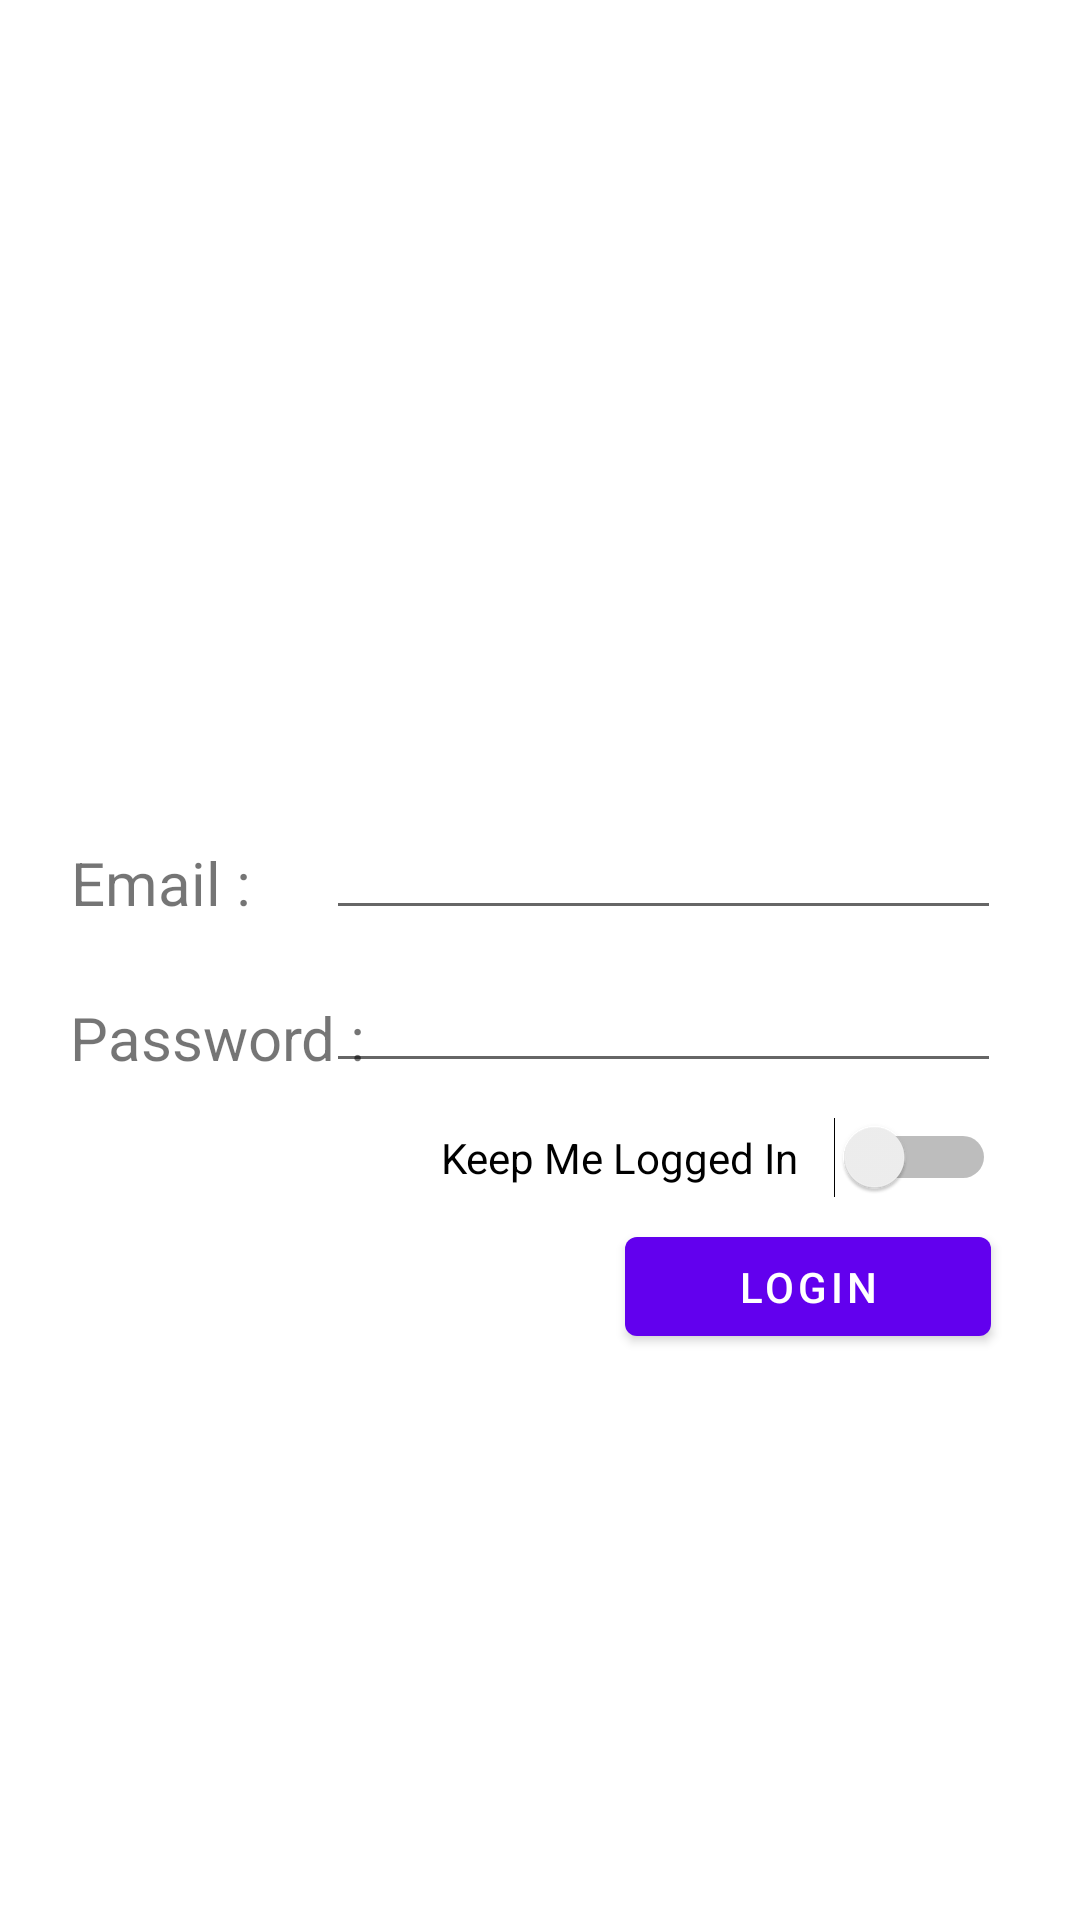

Reconstruct the res/layout file that produces this screen, plus the resources it refers to.
<!-- AndroidManifest.xml: application theme Theme.SimpleAndroidApplication2 -->
<!-- res/layout/fragment_first.xml -->
<?xml version="1.0" encoding="utf-8"?>
<androidx.constraintlayout.widget.ConstraintLayout xmlns:android="http://schemas.android.com/apk/res/android"
    xmlns:app="http://schemas.android.com/apk/res-auto"
    xmlns:tools="http://schemas.android.com/tools"
    android:layout_width="match_parent"
    android:layout_height="match_parent"
    tools:context=".FirstFragment">

    <Button
        android:id="@+id/LoginButton"
        android:layout_width="122dp"
        android:layout_height="45dp"
        android:ems="10"
        android:text="Login"
        app:layout_constraintBottom_toBottomOf="parent"
        app:layout_constraintEnd_toEndOf="parent"
        app:layout_constraintHorizontal_bias="0.875"
        app:layout_constraintStart_toStartOf="parent"
        app:layout_constraintTop_toTopOf="parent"
        app:layout_constraintVertical_bias="0.683" />

    <EditText
        android:id="@+id/LoginPassword"
        android:layout_width="225dp"
        android:layout_height="50dp"
        android:ems="10"
        android:inputType="textPassword"
        app:layout_constraintBottom_toBottomOf="parent"
        app:layout_constraintEnd_toEndOf="parent"
        app:layout_constraintHorizontal_bias="0.806"
        app:layout_constraintStart_toStartOf="parent"
        app:layout_constraintTop_toTopOf="parent"
        app:layout_constraintVertical_bias="0.527" />

    <EditText
        android:id="@+id/LoginEmail"
        android:layout_width="225dp"
        android:layout_height="53dp"
        android:ems="10"
        android:inputType="textEmailAddress"
        app:layout_constraintBottom_toBottomOf="parent"
        app:layout_constraintEnd_toEndOf="parent"
        app:layout_constraintHorizontal_bias="0.806"
        app:layout_constraintStart_toStartOf="parent"
        app:layout_constraintTop_toTopOf="parent"
        app:layout_constraintVertical_bias="0.438" />

    <TextView
        android:id="@+id/LoginEmailView"
        android:layout_width="wrap_content"
        android:layout_height="wrap_content"
        android:text="Email : "
        android:textSize="20sp"
        app:layout_constraintBottom_toBottomOf="parent"
        app:layout_constraintEnd_toEndOf="parent"
        app:layout_constraintHorizontal_bias="0.08"
        app:layout_constraintStart_toStartOf="parent"
        app:layout_constraintTop_toTopOf="parent"
        app:layout_constraintVertical_bias="0.458" />

    <TextView
        android:id="@+id/LoginPasswordView"
        android:layout_width="wrap_content"
        android:layout_height="wrap_content"
        android:text="Password : "
        android:textSize="20sp"
        app:layout_constraintBottom_toBottomOf="parent"
        app:layout_constraintEnd_toEndOf="parent"
        app:layout_constraintHorizontal_bias="0.091"
        app:layout_constraintStart_toStartOf="parent"
        app:layout_constraintTop_toTopOf="parent"
        app:layout_constraintVertical_bias="0.542" />

    <TextView
        android:id="@+id/textView2"
        android:layout_width="wrap_content"
        android:layout_height="wrap_content"
        android:textColor="#F80000"
        android:textSize="10sp"
        app:layout_constraintBottom_toBottomOf="parent"
        app:layout_constraintEnd_toEndOf="parent"
        app:layout_constraintHorizontal_bias="0.498"
        app:layout_constraintStart_toStartOf="parent"
        app:layout_constraintTop_toTopOf="parent"
        app:layout_constraintVertical_bias="0.372" />

    <Switch
        android:id="@+id/LoginSwitch"
        android:layout_width="185dp"
        android:layout_height="37dp"
        android:text="Keep Me Logged In"
        app:layout_constraintBottom_toBottomOf="parent"
        app:layout_constraintEnd_toEndOf="parent"
        app:layout_constraintHorizontal_bias="0.84"
        app:layout_constraintStart_toStartOf="parent"
        app:layout_constraintTop_toTopOf="parent"
        app:layout_constraintVertical_bias="0.609" />
</androidx.constraintlayout.widget.ConstraintLayout>
<!-- resources referenced by this layout -->
<resources>
  <style name="Theme.SimpleAndroidApplication2" parent="Theme.MaterialComponents.DayNight.DarkActionBar">
          
          <item name="colorPrimary">@color/purple_500</item>
          <item name="colorPrimaryVariant">@color/purple_700</item>
          <item name="colorOnPrimary">@color/white</item>
          
          <item name="colorSecondary">@color/teal_200</item>
          <item name="colorSecondaryVariant">@color/teal_700</item>
          <item name="colorOnSecondary">@color/black</item>
          
          <item name="android:statusBarColor" tools:targetApi="l">?attr/colorPrimaryVariant</item>
          
      </style>
  <!-- not gathered from this repository: default colours our renderer supplied (Android Studio template values) -->
  <color name="purple_500">#FF6200EE</color>
  <color name="purple_700">#FF3700B3</color>
  <color name="teal_200">#FF03DAC5</color>
  <color name="teal_700">#FF018786</color>
  <color name="black">#FF000000</color>
  <color name="white">#FFFFFFFF</color>
</resources>
